Labelled photos from "histo_rep", an image-classification folder in vaishleshik/histo_rep. The possible labels are: brain, intestine, kidney, liver, lung, skeletal muscle, skin.

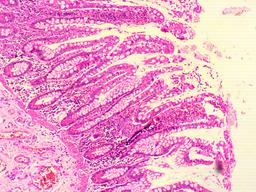
Label: intestine

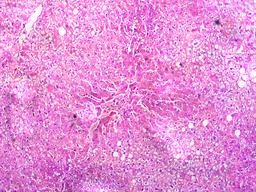
Label: liver

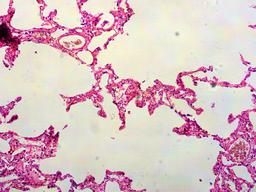
Label: lung

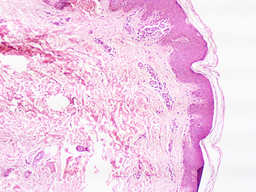
Label: skin

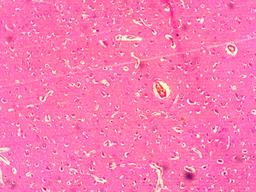
Label: brain

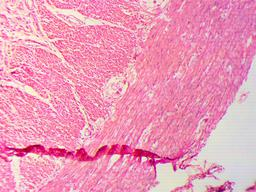
Label: skeletal muscle
